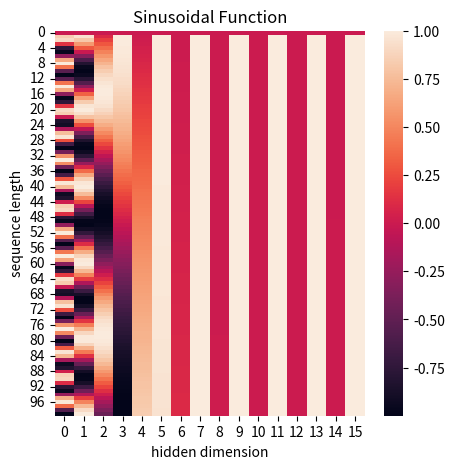

Here is the Python script that generated this plot:
# -*- coding:utf-8 -*-
# [redacted]
# 开发时间 : 2023/12/9 17:14
# 文件名称 : PosEnc.py
# 开发工具 : PyCharm
# 功能描述 : 自己修改

import numpy as np
import matplotlib.pyplot as plt
import seaborn as sns
import math

def get_positional_encoding(max_seq_len, embed_dim):
    # 初始化一个positional encoding
    # embed_dim: 字嵌入的维度
    # max_seq_len: 最大的序列长度
    positional_encoding = np.array([
        [pos / np.power(10000, 2 * i / embed_dim) for i in range(embed_dim)]
        if pos != 0 else np.zeros(embed_dim) for pos in range(max_seq_len)])
    # (100,16)
    positional_encoding[1:, 0::2] = np.sin(positional_encoding[1:, 0::2])  # dim 2i 偶数
    positional_encoding[1:, 1::2] = np.cos(positional_encoding[1:, 1::2])  # dim 2i+1 奇数
    return positional_encoding


positional_encoding = get_positional_encoding(max_seq_len=100, embed_dim=16)
plt.figure(figsize=(5, 5))
sns.heatmap(positional_encoding)
plt.title("Sinusoidal Function")
plt.xlabel("hidden dimension")
plt.ylabel("sequence length")
plt.show()

